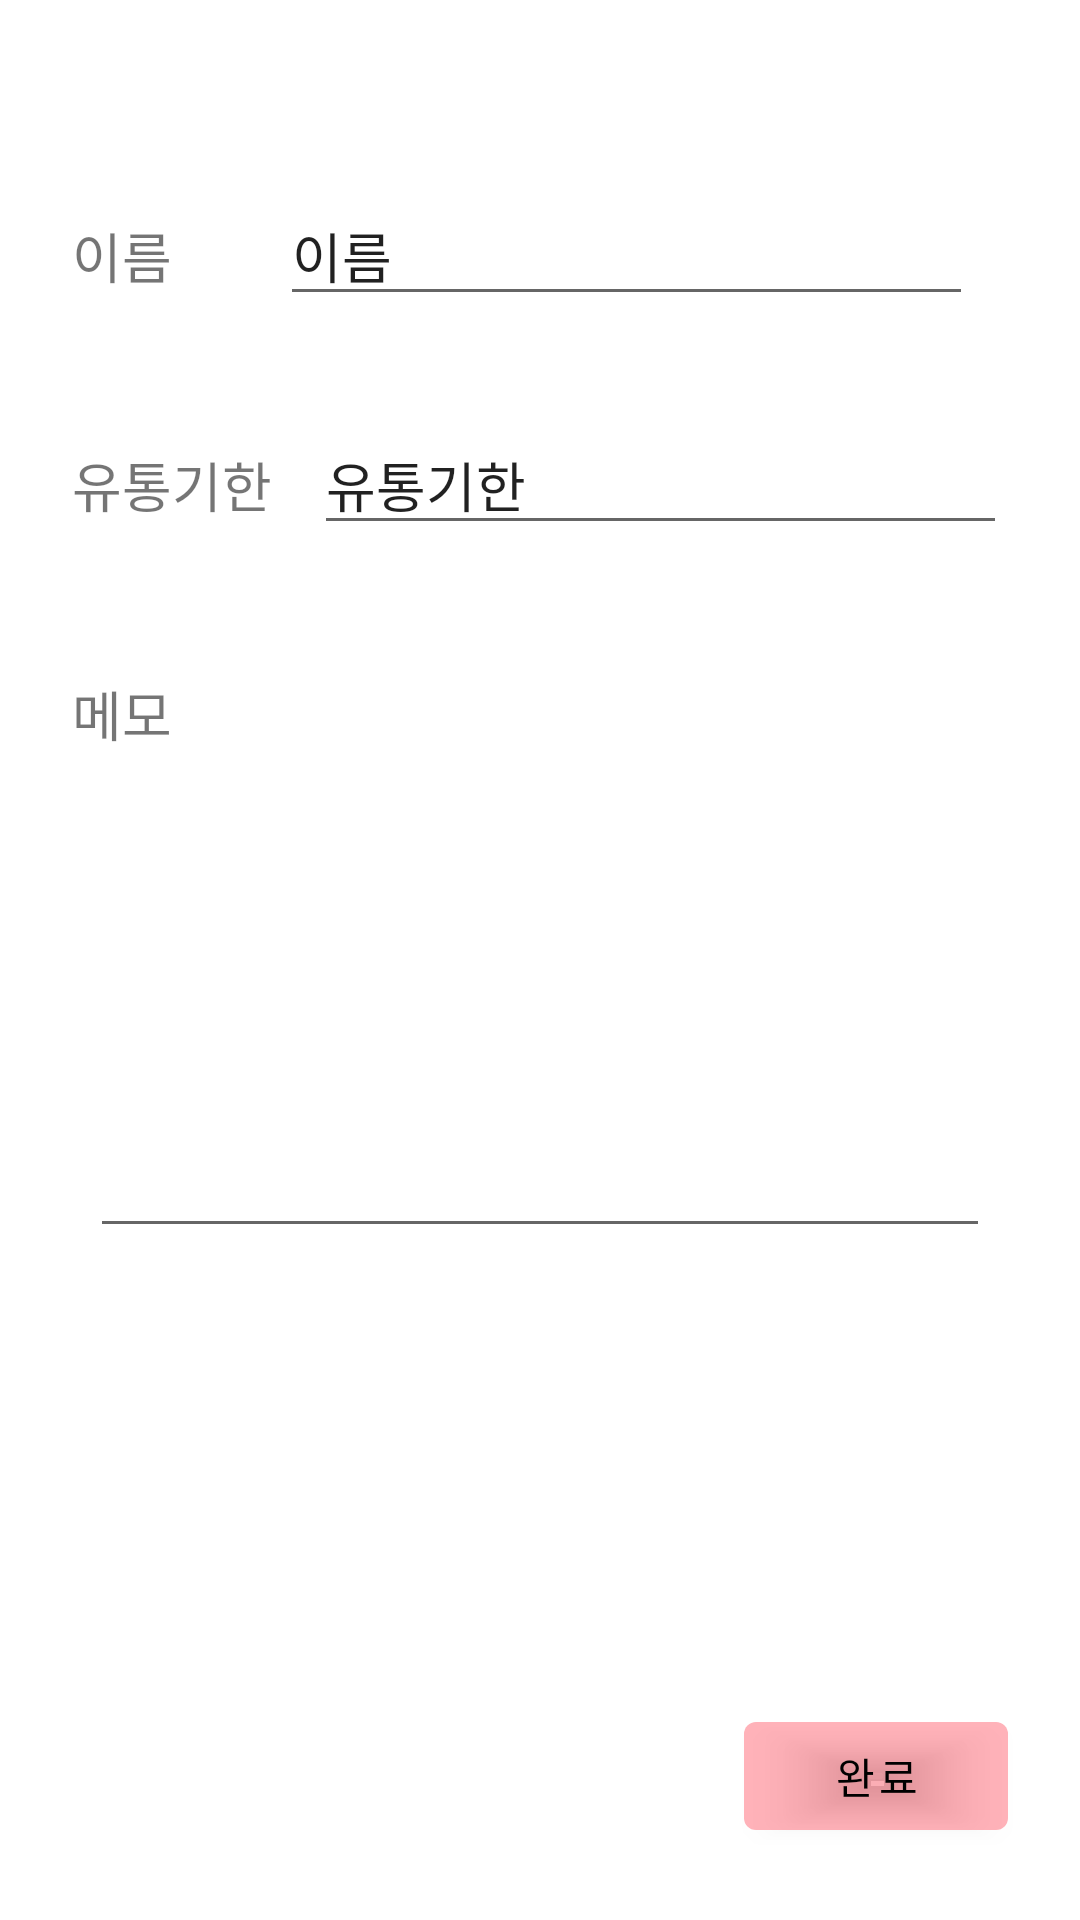

Android layout source for this screen:
<!-- AndroidManifest.xml: application theme Theme.MyApplication -->
<!-- res/layout/fragment_item_information.xml -->
<?xml version="1.0" encoding="utf-8"?>
<androidx.constraintlayout.widget.ConstraintLayout xmlns:android="http://schemas.android.com/apk/res/android"
    xmlns:app="http://schemas.android.com/apk/res-auto"
    xmlns:tools="http://schemas.android.com/tools"
    android:layout_width="match_parent"
    android:layout_height="match_parent"
    tools:context=".ItemInformationFragment" >

    <ImageView
        android:id="@+id/imageView"
        android:layout_width="wrap_content"
        android:layout_height="wrap_content"
        android:layout_marginTop="40dp"
        app:layout_constraintEnd_toEndOf="parent"
        app:layout_constraintStart_toStartOf="parent"
        app:layout_constraintTop_toTopOf="parent"
        android:src="@drawable/food" />

    <TextView
        android:id="@+id/nameTextView"
        android:layout_width="wrap_content"
        android:layout_height="wrap_content"
        android:layout_marginStart="24dp"
        android:layout_marginTop="32dp"
        android:text="이름"
        android:textSize="18sp"
        app:layout_constraintStart_toStartOf="parent"
        app:layout_constraintTop_toBottomOf="@+id/imageView" />

    <EditText
        android:id="@+id/nameEditText"
        android:layout_width="wrap_content"
        android:layout_height="wrap_content"
        android:layout_marginStart="36dp"
        android:ems="11"
        android:inputType="textPersonName"
        android:text="이름"
        android:textSize="18sp"
        app:layout_constraintBaseline_toBaselineOf="@+id/nameTextView"
        app:layout_constraintStart_toEndOf="@+id/nameTextView" />

    <TextView
        android:id="@+id/expirationDateTextView"
        android:layout_width="wrap_content"
        android:layout_height="wrap_content"
        android:layout_marginTop="50dp"
        android:text="유통기한"
        android:textSize="18sp"
        app:layout_constraintStart_toStartOf="@+id/nameTextView"
        app:layout_constraintTop_toBottomOf="@+id/nameTextView" />

    <EditText
        android:id="@+id/expirationDateEditText"
        android:layout_width="wrap_content"
        android:layout_height="wrap_content"
        android:layout_marginStart="14dp"
        android:ems="11"
        android:inputType="textPersonName"
        android:text="유통기한"
        android:textSize="18sp"
        app:layout_constraintBaseline_toBaselineOf="@+id/expirationDateTextView"
        app:layout_constraintStart_toEndOf="@+id/expirationDateTextView" />

    <TextView
        android:id="@+id/memoTextView"
        android:layout_width="wrap_content"
        android:layout_height="wrap_content"
        android:layout_marginTop="50dp"
        android:text="메모"
        android:textSize="18sp"
        app:layout_constraintStart_toStartOf="@+id/expirationDateTextView"
        app:layout_constraintTop_toBottomOf="@+id/expirationDateTextView" />

    <EditText
        android:id="@+id/memoEditText"
        android:layout_width="300dp"
        android:layout_height="150dp"
        android:layout_marginTop="15dp"
        android:ems="10"
        android:gravity="start|top"
        android:inputType="textMultiLine"
        app:layout_constraintEnd_toEndOf="parent"
        app:layout_constraintStart_toStartOf="parent"
        app:layout_constraintTop_toBottomOf="@+id/memoTextView" />

    <Button
        android:id="@+id/finishBtn"
        android:layout_width="wrap_content"
        android:layout_height="wrap_content"
        android:layout_marginEnd="24dp"
        android:layout_marginBottom="24dp"
        android:text="완료"
        app:layout_constraintBottom_toBottomOf="parent"
        app:layout_constraintEnd_toEndOf="parent"
        android:onClick="finishButtonClick" />

</androidx.constraintlayout.widget.ConstraintLayout>
<!-- resources referenced by this layout -->
<resources>
  <style name="Theme.MyApplication" parent="Theme.MaterialComponents.DayNight.DarkActionBar">
          
          <item name="colorPrimary">#75FF5866</item>
          <item name="colorPrimaryVariant">#75FF5866</item>
          <item name="colorOnPrimary">@color/black</item>
          
          <item name="colorSecondary">@color/teal_200</item>
          <item name="colorSecondaryVariant">@color/teal_700</item>
          <item name="colorOnSecondary">@color/black</item>
          
          <item name="android:statusBarColor" tools:targetApi="l">?attr/colorPrimaryVariant</item>
          
      </style>
  <!-- not gathered from this repository: default colours our renderer supplied (Android Studio template values) -->
  <color name="teal_200">#FF03DAC5</color>
  <color name="teal_700">#FF018786</color>
  <color name="black">#FF000000</color>
</resources>
